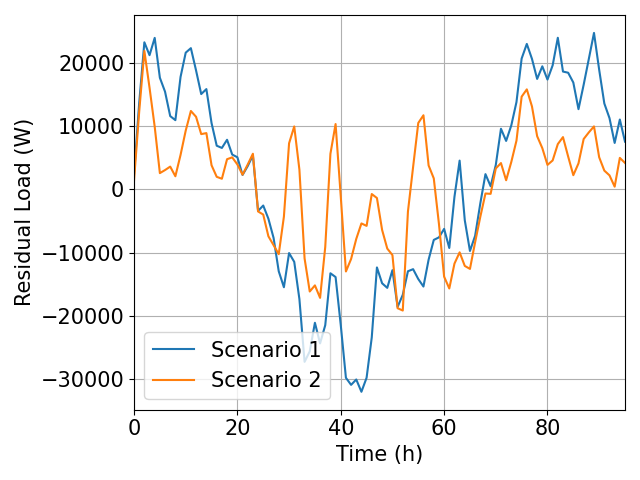

The data file committed next to this chart (first rows):
; Residual_Actual; Residual_Optimized
0; 2401; 1411
1; 13692; 12335
2; 23326; 21965
3; 21285; 16135
4; 24028; 9950
5; 17708; 2594
6; 15499; 3076
7; 11631; 3625
8; 10986; 2094
9; 17834; 5471
10; 21683; 9327
11; 22398; 12442
12; 18874; 11520
13; 15123; 8774
14; 15910; 8934
15; 10525; 3836
16; 6937; 2004
17; 6582; 1701
18; 7877; 4797
19; 5533; 5091
20; 5107; 3959
21; 2302; 2342
22; 3712; 3965
23; 5402; 5664
24; -3389; -3482
25; -2545; -3977
26; -4633; -7420
27; -7667; -8827
28; -12962; -10252
29; -15495; -4307
30; -10077; 7316
31; -11472; 9993
32; -17375; 3136
33; -27319; -10927
34; -25660; -16171
35; -21128; -15201
36; -24396; -17179
37; -21507; -9105
38; -13281; 5655
39; -13879; 10369
40; -21479; -1096
41; -29848; -12995
42; -30968; -11022
43; -30118; -7836
44; -32064; -5381
45; -29843; -5772
46; -23450; -724.4
47; -12354; -1353
48; -14865; -6406
49; -15593; -9369
50; -12787; -10397
51; -18614; -18820
52; -16700; -19186
53; -12961; -3500
54; -12631; 3566
55; -14194; 10539
56; -15385; 11762
57; -11124; 3806
58; -7994; 1756
59; -7593; -5456
... 36 more rows
